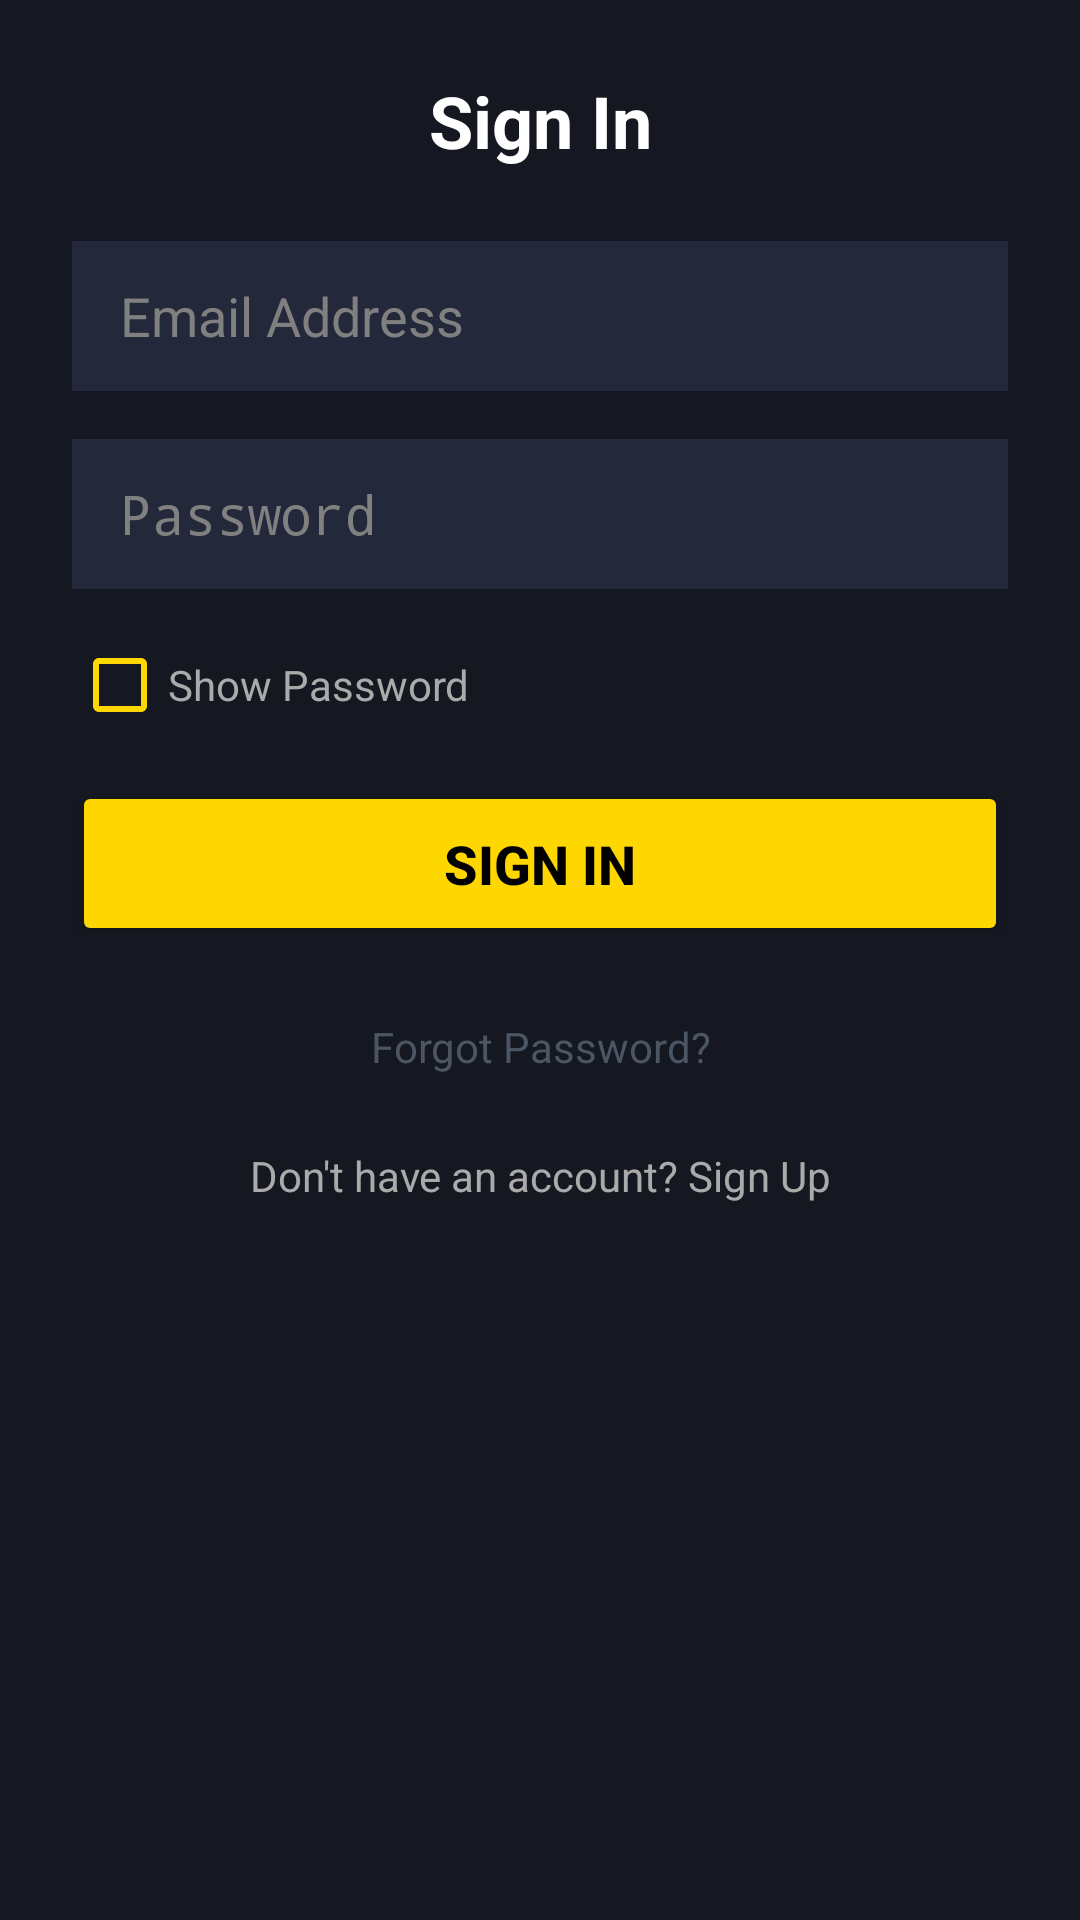

This screen was rendered from an Android layout file. Write that file and the resources it references.
<!-- AndroidManifest.xml: application theme Theme.TurboRush -->
<!-- res/layout/dialog_auth.xml -->
<?xml version="1.0" encoding="utf-8"?>
<LinearLayout xmlns:android="http://schemas.android.com/apk/res/android"
    android:layout_width="match_parent"
    android:layout_height="wrap_content"
    android:orientation="vertical"
    android:padding="24dp"
    android:background="#151821">

    <TextView
        android:id="@+id/tvAuthTitle"
        android:layout_width="match_parent"
        android:layout_height="wrap_content"
        android:text="Sign In"
        android:textAlignment="center"
        android:textColor="#FFFFFF"
        android:textSize="24sp"
        android:textStyle="bold"
        android:layout_marginBottom="24dp" />

    <EditText
        android:id="@+id/etAuthName"
        android:layout_width="match_parent"
        android:layout_height="50dp"
        android:background="#24283B"
        android:hint="Player Name"
        android:textColorHint="#808080"
        android:textColor="#FFFFFF"
        android:paddingHorizontal="16dp"
        android:layout_marginBottom="16dp"
        android:visibility="gone"
        android:inputType="textPersonName" />

    <EditText
        android:id="@+id/etAuthEmail"
        android:layout_width="match_parent"
        android:layout_height="50dp"
        android:background="#24283B"
        android:hint="Email Address"
        android:textColorHint="#808080"
        android:textColor="#FFFFFF"
        android:paddingHorizontal="16dp"
        android:layout_marginBottom="16dp"
        android:inputType="textEmailAddress" />

    <EditText
        android:id="@+id/etAuthPassword"
        android:layout_width="match_parent"
        android:layout_height="50dp"
        android:background="#24283B"
        android:hint="Password"
        android:textColorHint="#808080"
        android:textColor="#FFFFFF"
        android:paddingHorizontal="16dp"
        android:layout_marginBottom="16dp"
        android:inputType="textPassword" />

    
    <EditText
        android:id="@+id/etAuthConfirmPassword"
        android:layout_width="match_parent"
        android:layout_height="50dp"
        android:background="#24283B"
        android:hint="Confirm Password"
        android:textColorHint="#808080"
        android:textColor="#FFFFFF"
        android:paddingHorizontal="16dp"
        android:layout_marginBottom="8dp"
        android:visibility="gone"
        android:inputType="textPassword" />

    <CheckBox
        android:id="@+id/cbShowPassword"
        android:layout_width="wrap_content"
        android:layout_height="wrap_content"
        android:text="Show Password"
        android:textColor="#AAAAAA"
        android:buttonTint="#FFD700"
        android:layout_marginBottom="16dp" />

    
    <Button
        android:id="@+id/btnAuthAction"
        android:layout_width="match_parent"
        android:layout_height="55dp"
        android:text="Sign In"
        android:backgroundTint="#FFD700"
        android:textColor="#000000"
        android:textStyle="bold"
        android:textSize="18sp"
        android:layout_marginBottom="16dp" />

    <TextView
        android:id="@+id/tvAuthForgotPassword"
        android:layout_width="match_parent"
        android:layout_height="wrap_content"
        android:text="Forgot Password?"
        android:textAlignment="center"
        android:textColor="#4B5563"
        android:textSize="14sp"
        android:padding="8dp"
        android:clickable="true"
        android:focusable="true" />

    <TextView
        android:id="@+id/tvAuthToggleMode"
        android:layout_width="match_parent"
        android:layout_height="wrap_content"
        android:text="Don't have an account? Sign Up"
        android:textAlignment="center"
        android:textColor="#AAAAAA"
        android:textSize="14sp"
        android:padding="8dp"
        android:layout_marginTop="8dp"
        android:clickable="true"
        android:focusable="true" />

</LinearLayout>
<!-- resources referenced by this layout -->
<resources>
  <style name="Theme.TurboRush" parent="Theme.AppCompat.DayNight.NoActionBar">
          <item name="colorPrimary">@color/colorPrimary</item>
          <item name="colorPrimaryDark">@color/colorPrimaryDark</item>
          <item name="colorAccent">@color/colorAccent</item>
          <item name="android:windowBackground">@color/colorBackground</item>
      </style>
  <color name="colorPrimary">#1A1A2E</color>
  <color name="colorPrimaryDark">#0F0F1A</color>
  <color name="colorAccent">#E94560</color>
  <color name="colorBackground">#0D0D1A</color>
</resources>
